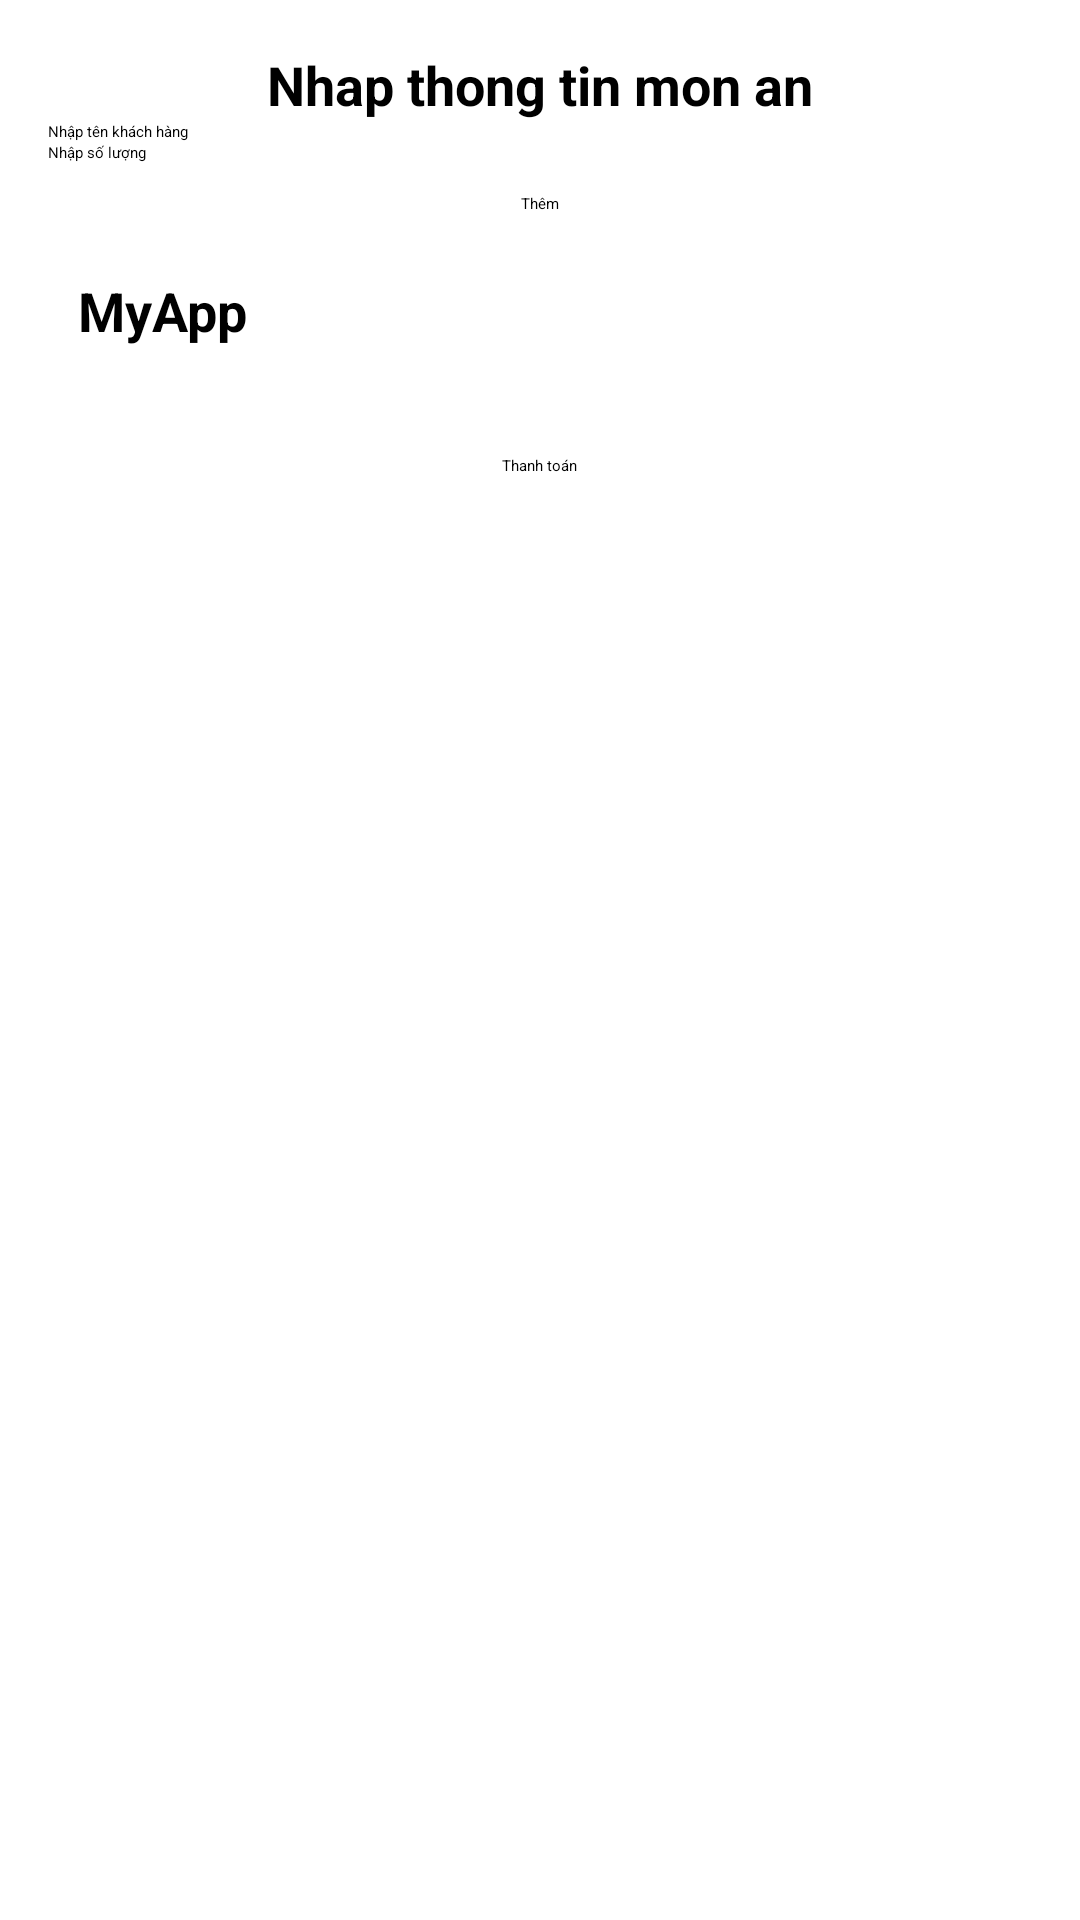

Write the Android layout XML for this screen, with the resource values it uses.
<!-- AndroidManifest.xml: application theme Theme.OrderDrinkApp -->
<!-- res/layout/fragment_booking.xml -->
<?xml version="1.0" encoding="utf-8"?>
<ScrollView xmlns:android="http://schemas.android.com/apk/res/android"
    xmlns:tools="http://schemas.android.com/tools"
    android:layout_width="match_parent"
    android:layout_height="match_parent"
    android:padding="16dp"
    android:id="@+id/bk"
    android:background="@drawable/custom_dialog"
    tools:context=".Booking">
    <RelativeLayout
        android:layout_width="match_parent"
        android:layout_height="match_parent">
        <LinearLayout
            android:layout_width="match_parent"
            android:layout_height="match_parent"

            android:orientation="vertical">
            <TextView
                android:id="@+id/dialog_title"
                android:layout_width="wrap_content"
                android:layout_height="wrap_content"
                android:text="Nhap thong tin mon an"
                android:gravity="center"
                android:textSize="18sp"
                android:textStyle="bold"
                android:layout_gravity="center"/>

            <EditText
                android:id="@+id/txttenkh"
                android:layout_width="wrap_content"
                android:layout_height="wrap_content"
                android:hint="Nhập tên khách hàng"
                android:inputType="text"/>
            <Spinner
                android:id="@+id/menuSpinner"
                android:layout_width="wrap_content"
                android:layout_height="wrap_content"
                android:spinnerMode="dropdown"/>

            <EditText
                android:id="@+id/txtsoluong"
                android:layout_width="wrap_content"
                android:layout_height="wrap_content"
                android:hint="Nhập số lượng"
                android:inputType="text"/>
            <Button
                android:layout_width="wrap_content"
                android:layout_height="wrap_content"
                android:id="@+id/btnthemmon"
                android:text="Thêm"
                android:padding="10dp"
                android:layout_gravity="center"/>
            <androidx.recyclerview.widget.RecyclerView
                android:layout_width="wrap_content"
                android:layout_height="match_parent"
                android:background="@drawable/border"
                android:id="@+id/rcvmonan"/>
            <TextView
                android:layout_width="wrap_content"
                android:layout_height="wrap_content"
                android:id="@+id/tvtt"
                android:text="@string/app_name"
                android:padding="10dp"
                android:textSize="18sp"
                android:textStyle="bold"/>
            <Button
                android:id="@+id/dialog_save_button"
                android:layout_width="wrap_content"
                android:layout_height="wrap_content"
                android:text="Thanh toán"
                android:layout_gravity="center"

                android:padding="10dp"
                android:layout_marginTop="16dp"/>
        </LinearLayout>


    </RelativeLayout>


</ScrollView>
<!-- resources referenced by this layout -->
<resources>
  <!-- drawable border (drawable) -->
  <?xml version="1.0" encoding="utf-8"?>
  <shape xmlns:android="http://schemas.android.com/apk/res/android">
      <solid android:color="@android:color/transparent"/>
      <stroke android:width="2dp" android:color="#FF0000"/>
      <corners android:radius="8dp"/>
  </shape>
  <string name="app_name">MyApp</string>
</resources>
